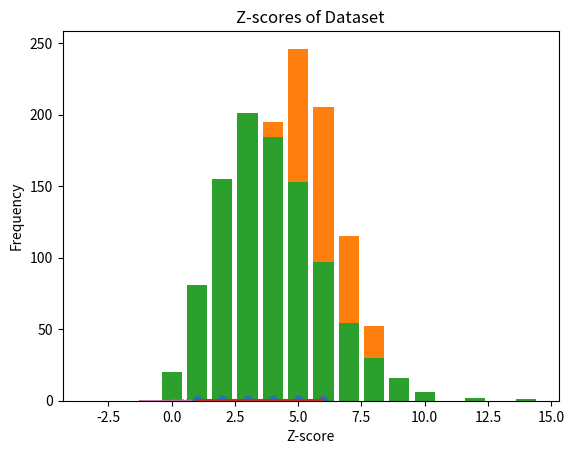
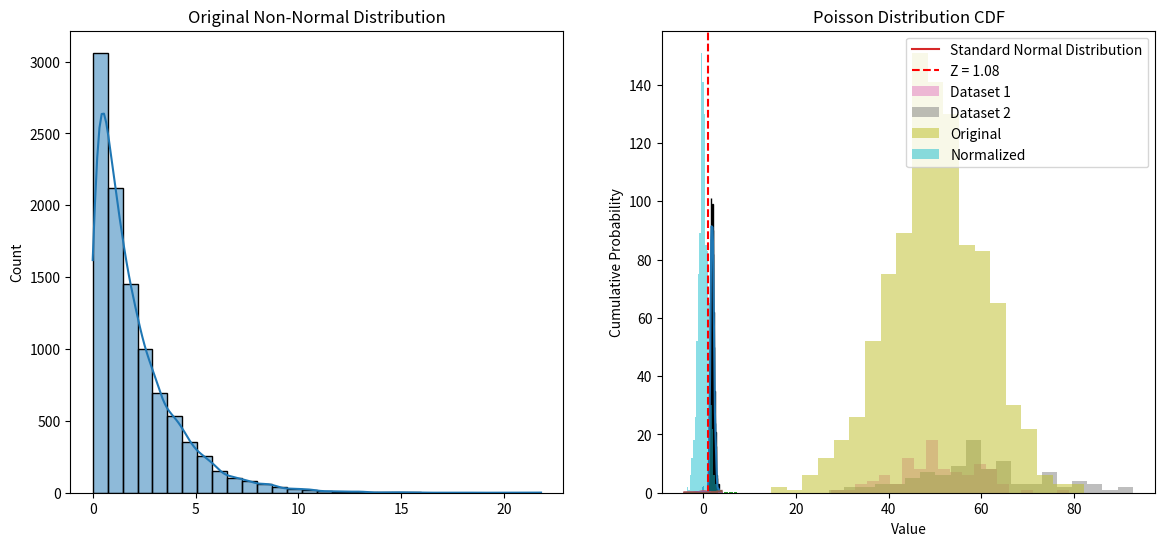

Python code for these plots, in order:
import random

value = random.randint(1, 100)
print("Random variable value:", value)


import numpy as np
import matplotlib.pyplot as plt
from scipy.stats import randint

low, high = 1, 6
rv = randint(low, high + 1)
x = np.arange(low, high + 1)
pmf = rv.pmf(x)

plt.stem(x, pmf, basefmt=" ")
plt.xlabel('Value')
plt.ylabel('PMF')
plt.title('Discrete Uniform Distribution PMF')
plt.show()


from scipy.stats import bernoulli

def bernoulli_pdf(p, x):
    return bernoulli.pmf(x, p)

print("Bernoulli PDF for p=0.5, x=1:", bernoulli_pdf(0.5, 1))

n, p = 10, 0.5
binomial_data = np.random.binomial(n, p, 1000)

plt.hist(binomial_data, bins=range(n + 2), align='left', rwidth=0.8)
plt.xlabel('Value')
plt.ylabel('Frequency')
plt.title('Binomial Distribution (n=10, p=0.5)')
plt.show()


from scipy.stats import poisson

mu = 4
poisson_data = poisson.rvs(mu, size=1000)

plt.hist(poisson_data, bins=range(min(poisson_data), max(poisson_data) + 2), align='left', rwidth=0.8)
plt.xlabel('Value')
plt.ylabel('Frequency')
plt.title('Poisson Distribution (mu=4)')
plt.show()


cdf = rv.cdf(x)

plt.step(x, cdf, where='post')
plt.xlabel('Value')
plt.ylabel('CDF')
plt.title('Discrete Uniform Distribution CDF')
plt.show()


uniform_data = np.random.uniform(0, 1, 1000)

plt.hist(uniform_data, bins=20, density=True, alpha=0.7)
plt.xlabel('Value')
plt.ylabel('Frequency')
plt.title('Continuous Uniform Distribution')
plt.show()


normal_data = np.random.normal(0, 1, 1000)

plt.hist(normal_data, bins=20, density=True, alpha=0.7)
plt.xlabel('Value')
plt.ylabel('Frequency')
plt.title('Normal Distribution')
plt.show()


def calculate_z_scores(data):
    mean = np.mean(data)
    std = np.std(data)
    z_scores = (data - mean) / std
    return z_scores

data = np.random.normal(50, 10, 1000)
z_scores = calculate_z_scores(data)

plt.hist(z_scores, bins=20, density=True, alpha=0.7)
plt.xlabel('Z-score')
plt.ylabel('Frequency')
plt.title('Z-scores of Dataset')
plt.show()


import seaborn as sns

# Generate a non-normal distribution (exponential)
non_normal_data = np.random.exponential(scale=2, size=10000)

# Simulate the CLT by taking sample means
sample_means = [np.mean(np.random.choice(non_normal_data, size=30)) for _ in range(1000)]

# Plot original data and sample means
plt.figure(figsize=(14, 6))

plt.subplot(1, 2, 1)
sns.histplot(non_normal_data, bins=30, kde=True)
plt.title('Original Non-Normal Distribution')

plt.subplot(1, 2, 2)
sns.histplot(sample_means, bins=30, kde=True)
plt.title('Sample Means (CLT Applied)')

plt.show()


sample_means = [np.mean(np.random.normal(0, 1, 30)) for _ in range(1000)]

plt.hist(sample_means, bins=30, density=True, alpha=0.7)
plt.title('CLT Verification with Normal Distribution')
plt.xlabel('Sample Mean')
plt.ylabel('Density')
plt.show()


from scipy.stats import norm

def plot_standard_normal():
    x = np.linspace(-4, 4, 1000)
    y = norm.pdf(x, 0, 1)

    plt.plot(x, y)
    plt.title('Standard Normal Distribution (mean=0, std=1)')
    plt.xlabel('Z-score')
    plt.ylabel('Probability Density')
    plt.grid()
    plt.show()

plot_standard_normal()


n, p = 10, 0.5
binom_rv = np.random.binomial(n, p, size=1000)
x = np.arange(0, n + 1)
pmf = binom_rv

plt.hist(binom_rv, bins=range(n + 2), align='left', rwidth=0.8, density=True)
plt.title('Binomial Distribution PMF')
plt.xlabel('Value')
plt.ylabel('Probability')
plt.show()


def z_score(data_point, mean, std):
    return (data_point - mean) / std

data = np.random.normal(50, 10, 100)
mean, std = np.mean(data), np.std(data)

z = z_score(60, mean, std)
print(f"Z-score for data point 60: {z}")

# Plotting comparison
x = np.linspace(-4, 4, 1000)
y = norm.pdf(x, 0, 1)

plt.plot(x, y, label="Standard Normal Distribution")
plt.axvline(z, color='r', linestyle='--', label=f"Z = {z:.2f}")
plt.legend()
plt.show()


from scipy.stats import norm

# Example dataset
sample_mean = 52
population_mean = 50
std_dev = 10
sample_size = 30

# Calculate Z-statistic
z_stat = (sample_mean - population_mean) / (std_dev / np.sqrt(sample_size))
p_value = 2 * (1 - norm.cdf(abs(z_stat)))

print(f"Z-statistic: {z_stat:.2f}")
print(f"P-value: {p_value:.4f}")


def confidence_interval(data, confidence=0.95):
    mean = np.mean(data)
    std_err = np.std(data, ddof=1) / np.sqrt(len(data))
    margin = std_err * norm.ppf((1 + confidence) / 2)

    return mean - margin, mean + margin

data = np.random.normal(50, 10, 100)
ci = confidence_interval(data)

print(f"95% Confidence Interval: {ci}")


data = np.random.normal(100, 15, 200)
ci = confidence_interval(data)

print(f"95% Confidence Interval for Mean: {ci}")


x = np.linspace(-4, 4, 1000)
pdf = norm.pdf(x, 0, 1)

plt.plot(x, pdf)
plt.title('Probability Density Function of Normal Distribution')
plt.xlabel('Value')
plt.ylabel('Density')
plt.grid()
plt.show()


poisson_cdf = poisson.cdf(x, mu)

plt.step(x, poisson_cdf, where='post')
plt.title('Poisson Distribution CDF')
plt.xlabel('Value')
plt.ylabel('Cumulative Probability')
plt.show()


uniform_data = np.random.uniform(0, 10, 1000)
expected_value = np.mean(uniform_data)

print("Expected Value:", expected_value)


data1 = np.random.normal(50, 10, 100)
data2 = np.random.normal(60, 15, 100)

std1, std2 = np.std(data1), np.std(data2)
print(f"Standard Deviation of Dataset 1: {std1:.2f}")
print(f"Standard Deviation of Dataset 2: {std2:.2f}")

plt.hist(data1, bins=20, alpha=0.5, label='Dataset 1')
plt.hist(data2, bins=20, alpha=0.5, label='Dataset 2')
plt.legend()
plt.show()


data = np.random.normal(50, 10, 1000)

range_value = np.ptp(data)
iqr_value = np.percentile(data, 75) - np.percentile(data, 25)

print(f"Range: {range_value}")
print(f"IQR: {iqr_value}")


def z_score_normalization(data):
    return (data - np.mean(data)) / np.std(data)

normalized_data = z_score_normalization(data)

plt.hist(data, bins=20, alpha=0.5, label='Original')
plt.hist(normalized_data, bins=20, alpha=0.5, label='Normalized')
plt.legend()
plt.show()


from scipy.stats import skew, kurtosis

skewness = skew(data)
kurt = kurtosis(data)

print(f"Skewness: {skewness:.2f}")
print(f"Kurtosis: {kurt:.2f}")
